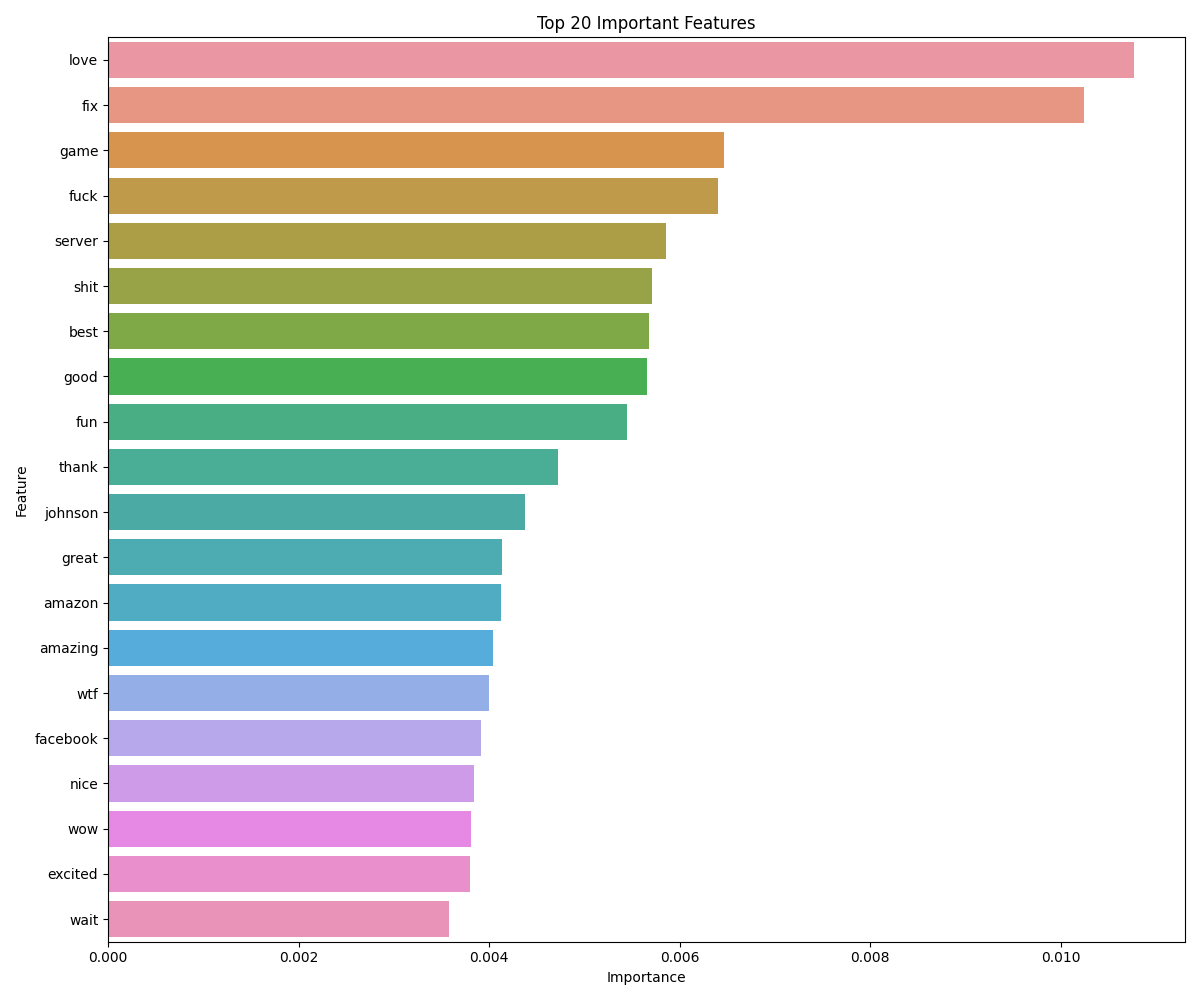

Source data for this figure (header and first rows):
feature, importance
love, 0.01077
fix, 0.01025
game, 0.006469
fuck, 0.006405
server, 0.005862
shit, 0.005709
best, 0.00568
good, 0.005655
fun, 0.005444
thank, 0.004726
johnson, 0.004377
great, 0.004132
amazon, 0.004123
amazing, 0.004046
wtf, 0.003999
facebook, 0.00392
nice, 0.003841
wow, 0.003814
excited, 0.003801
wait, 0.003584
cant wait, 0.003189
eamaddennfl, 0.00305
awesome, 0.003011
please, 0.002984
google, 0.002964
com, 0.002827
fifa, 0.002825
cant, 0.002743
earned, 0.00272
check, 0.002674
fucking, 0.002637
live, 0.002631
beautiful, 0.002623
cool, 0.002612
problem, 0.002569
johnson johnson, 0.002435
microsoft, 0.002368
people, 0.002366
player, 0.002327
thanks, 0.002326
worst, 0.002322
hate, 0.002315
achievement, 0.002308
borderland, 0.002303
nvidia, 0.002267
verizon, 0.002241
suck, 0.002206
update, 0.002148
im, 0.002133
favorite, 0.002085
